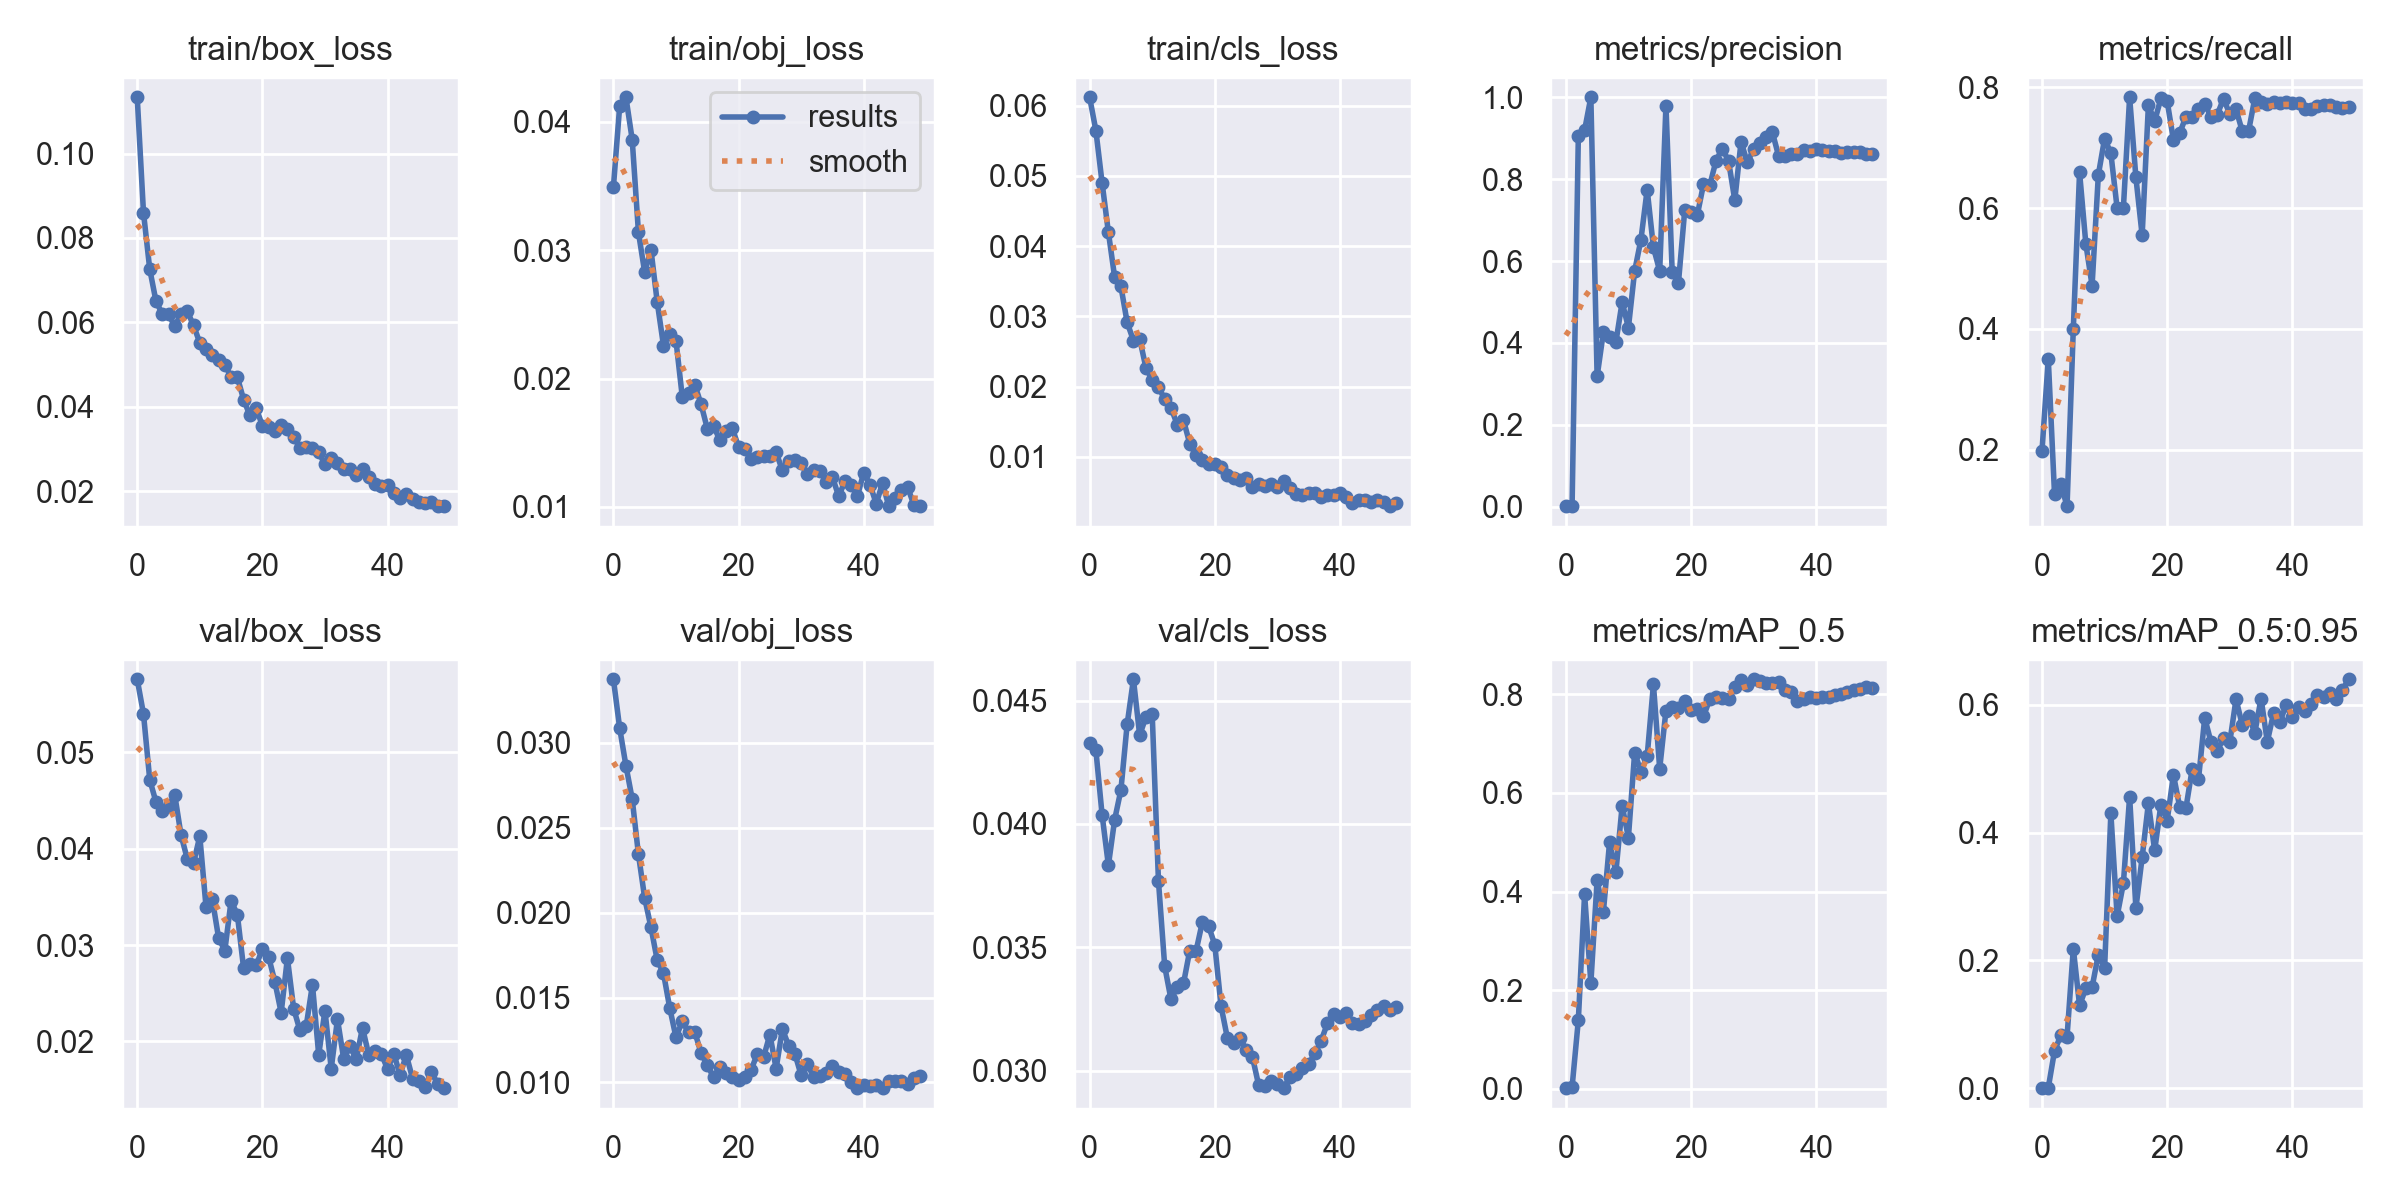

The file beside this chart, header and first rows:
epoch, train/box_loss, train/obj_loss, train/cls_loss, metrics/precision, metrics/recall, metrics/mAP_0.5, metrics/mAP_0.5:0.95, val/box_loss, val/obj_loss, val/cls_loss, x/lr0, x/lr1, x/lr2
0, 0.1133, 0.03492, 0.06118, 0.001173, 0.1983, 0.0009014, 0.0001837, 0.05758, 0.03375, 0.04327, 0.0901, 0.0011, 0.0011
1, 0.08603, 0.04122, 0.05645, 0.001168, 0.3502, 0.002836, 0.0007443, 0.05399, 0.03087, 0.04299, 0.07925, 0.002254, 0.002254
2, 0.07262, 0.04191, 0.04896, 0.9044, 0.1257, 0.1391, 0.05857, 0.04716, 0.02866, 0.04036, 0.06836, 0.003361, 0.003361
3, 0.065, 0.03862, 0.04197, 0.9196, 0.1429, 0.3946, 0.08272, 0.04484, 0.0267, 0.03833, 0.05742, 0.004421, 0.004421
4, 0.06202, 0.03138, 0.03558, 1, 0.1061, 0.2141, 0.08097, 0.04389, 0.02343, 0.04017, 0.04643, 0.005433, 0.005433
5, 0.06191, 0.02827, 0.03427, 0.3181, 0.4, 0.4227, 0.2186, 0.04442, 0.02085, 0.04138, 0.0354, 0.006397, 0.006397
6, 0.05911, 0.03003, 0.02914, 0.4259, 0.6593, 0.3585, 0.1298, 0.04557, 0.01914, 0.04404, 0.02431, 0.007314, 0.007314
7, 0.06198, 0.02596, 0.02656, 0.4134, 0.541, 0.5012, 0.1563, 0.04142, 0.0172, 0.04586, 0.01318, 0.008183, 0.008183
8, 0.06267, 0.02256, 0.02682, 0.4018, 0.4714, 0.4391, 0.1582, 0.03894, 0.01644, 0.0436, 0.008416, 0.008416, 0.008416
9, 0.05926, 0.02345, 0.02267, 0.4998, 0.655, 0.5739, 0.2092, 0.03852, 0.01439, 0.04434, 0.008416, 0.008416, 0.008416
10, 0.05517, 0.02293, 0.02095, 0.4372, 0.7151, 0.5095, 0.1881, 0.04129, 0.01265, 0.04445, 0.008218, 0.008218, 0.008218
11, 0.05375, 0.01859, 0.01996, 0.5756, 0.6909, 0.6819, 0.4302, 0.03392, 0.01361, 0.03769, 0.00802, 0.00802, 0.00802
12, 0.05236, 0.01888, 0.01821, 0.6521, 0.6, 0.6433, 0.2693, 0.03476, 0.01297, 0.03423, 0.007822, 0.007822, 0.007822
13, 0.0512, 0.01952, 0.01702, 0.7745, 0.6, 0.675, 0.3206, 0.03075, 0.01298, 0.0329, 0.007624, 0.007624, 0.007624
14, 0.04994, 0.01801, 0.01459, 0.6332, 0.7836, 0.8202, 0.4563, 0.02942, 0.01174, 0.03339, 0.007426, 0.007426, 0.007426
15, 0.04711, 0.01611, 0.01521, 0.5757, 0.6508, 0.6493, 0.2817, 0.03461, 0.01102, 0.03354, 0.007228, 0.007228, 0.007228
16, 0.047, 0.01631, 0.01191, 0.9797, 0.5548, 0.7674, 0.3613, 0.03316, 0.01032, 0.03487, 0.00703, 0.00703, 0.00703
17, 0.04172, 0.01521, 0.01026, 0.5721, 0.7707, 0.775, 0.4461, 0.02761, 0.01089, 0.03484, 0.006832, 0.006832, 0.006832
18, 0.03798, 0.01589, 0.009609, 0.5474, 0.7442, 0.772, 0.372, 0.02799, 0.01054, 0.03601, 0.006634, 0.006634, 0.006634
19, 0.03968, 0.01612, 0.009031, 0.7237, 0.7818, 0.7861, 0.444, 0.02788, 0.0103, 0.03587, 0.006436, 0.006436, 0.006436
20, 0.03554, 0.01467, 0.009053, 0.7199, 0.777, 0.7678, 0.4189, 0.02958, 0.01016, 0.0351, 0.006238, 0.006238, 0.006238
21, 0.03521, 0.01448, 0.008577, 0.7114, 0.7126, 0.7705, 0.4903, 0.02878, 0.01035, 0.03262, 0.00604, 0.00604, 0.00604
22, 0.03419, 0.01377, 0.007495, 0.7874, 0.7241, 0.7553, 0.4402, 0.02617, 0.01073, 0.03134, 0.005842, 0.005842, 0.005842
23, 0.03561, 0.0139, 0.006952, 0.7848, 0.7515, 0.7902, 0.4387, 0.02299, 0.0117, 0.03113, 0.005644, 0.005644, 0.005644
24, 0.03472, 0.01395, 0.006708, 0.8448, 0.7517, 0.7956, 0.4997, 0.02865, 0.0115, 0.03134, 0.005446, 0.005446, 0.005446
25, 0.03281, 0.01394, 0.006941, 0.8747, 0.7636, 0.792, 0.4834, 0.02339, 0.01282, 0.03086, 0.005248, 0.005248, 0.005248
26, 0.03034, 0.01426, 0.005755, 0.8445, 0.7727, 0.7898, 0.5796, 0.02115, 0.01082, 0.03058, 0.00505, 0.00505, 0.00505
27, 0.03045, 0.01284, 0.006139, 0.7488, 0.7514, 0.8141, 0.5415, 0.02158, 0.01315, 0.02943, 0.004852, 0.004852, 0.004852
28, 0.03015, 0.01361, 0.005868, 0.8911, 0.7546, 0.8302, 0.527, 0.0259, 0.01217, 0.0294, 0.004654, 0.004654, 0.004654
29, 0.02924, 0.01368, 0.0061, 0.841, 0.7814, 0.8183, 0.5488, 0.01861, 0.0117, 0.0296, 0.004456, 0.004456, 0.004456
30, 0.02637, 0.01345, 0.005674, 0.8725, 0.7558, 0.8308, 0.5414, 0.0232, 0.01042, 0.02948, 0.004258, 0.004258, 0.004258
31, 0.02776, 0.01253, 0.006575, 0.8886, 0.7636, 0.828, 0.6086, 0.01717, 0.0111, 0.0293, 0.00406, 0.00406, 0.00406
32, 0.0266, 0.01285, 0.005517, 0.9031, 0.7273, 0.8239, 0.5685, 0.0223, 0.0103, 0.02975, 0.003862, 0.003862, 0.003862
33, 0.0253, 0.01281, 0.004746, 0.9149, 0.7273, 0.8237, 0.5827, 0.01816, 0.01038, 0.02987, 0.003664, 0.003664, 0.003664
34, 0.02517, 0.01195, 0.004647, 0.8568, 0.7818, 0.8255, 0.5561, 0.01947, 0.01058, 0.03012, 0.003466, 0.003466, 0.003466
35, 0.02392, 0.01231, 0.004867, 0.8575, 0.7762, 0.8085, 0.6098, 0.01817, 0.011, 0.03028, 0.003268, 0.003268, 0.003268
36, 0.02528, 0.01084, 0.004862, 0.8604, 0.7727, 0.8055, 0.5422, 0.02143, 0.01063, 0.03071, 0.00307, 0.00307, 0.00307
37, 0.02327, 0.012, 0.004228, 0.8615, 0.7755, 0.786, 0.5869, 0.01858, 0.0105, 0.03122, 0.002872, 0.002872, 0.002872
38, 0.02182, 0.01171, 0.004539, 0.8701, 0.7736, 0.79, 0.5725, 0.01905, 0.01004, 0.03192, 0.002674, 0.002674, 0.002674
39, 0.02122, 0.01087, 0.004577, 0.8686, 0.7762, 0.7938, 0.5997, 0.01871, 0.009666, 0.03229, 0.002476, 0.002476, 0.002476
40, 0.02146, 0.01267, 0.004872, 0.8725, 0.7741, 0.7937, 0.5804, 0.01714, 0.009862, 0.03216, 0.002278, 0.002278, 0.002278
41, 0.01956, 0.01174, 0.004258, 0.8713, 0.7749, 0.7948, 0.5972, 0.0187, 0.009777, 0.03233, 0.00208, 0.00208, 0.00208
42, 0.01839, 0.01025, 0.003387, 0.869, 0.7636, 0.7947, 0.5906, 0.01656, 0.009831, 0.03194, 0.001882, 0.001882, 0.001882
43, 0.01929, 0.01186, 0.003936, 0.8687, 0.7636, 0.7986, 0.6007, 0.01859, 0.009666, 0.03191, 0.001684, 0.001684, 0.001684
44, 0.01823, 0.01006, 0.003819, 0.863, 0.7697, 0.8008, 0.6159, 0.01615, 0.01007, 0.03201, 0.001486, 0.001486, 0.001486
45, 0.01737, 0.01069, 0.003649, 0.8664, 0.7713, 0.8057, 0.6128, 0.0159, 0.01009, 0.03224, 0.001288, 0.001288, 0.001288
46, 0.01729, 0.0113, 0.003895, 0.8672, 0.7714, 0.8087, 0.618, 0.01522, 0.01006, 0.03248, 0.00109, 0.00109, 0.00109
47, 0.01748, 0.01157, 0.003544, 0.8652, 0.7667, 0.8119, 0.6097, 0.01684, 0.009919, 0.03262, 0.000892, 0.000892, 0.000892
48, 0.01646, 0.01016, 0.002993, 0.8611, 0.7662, 0.8156, 0.6234, 0.0156, 0.01025, 0.03248, 0.000694, 0.000694, 0.000694
49, 0.01654, 0.01007, 0.003493, 0.8625, 0.7669, 0.8133, 0.6399, 0.01515, 0.01039, 0.03258, 0.000496, 0.000496, 0.000496
